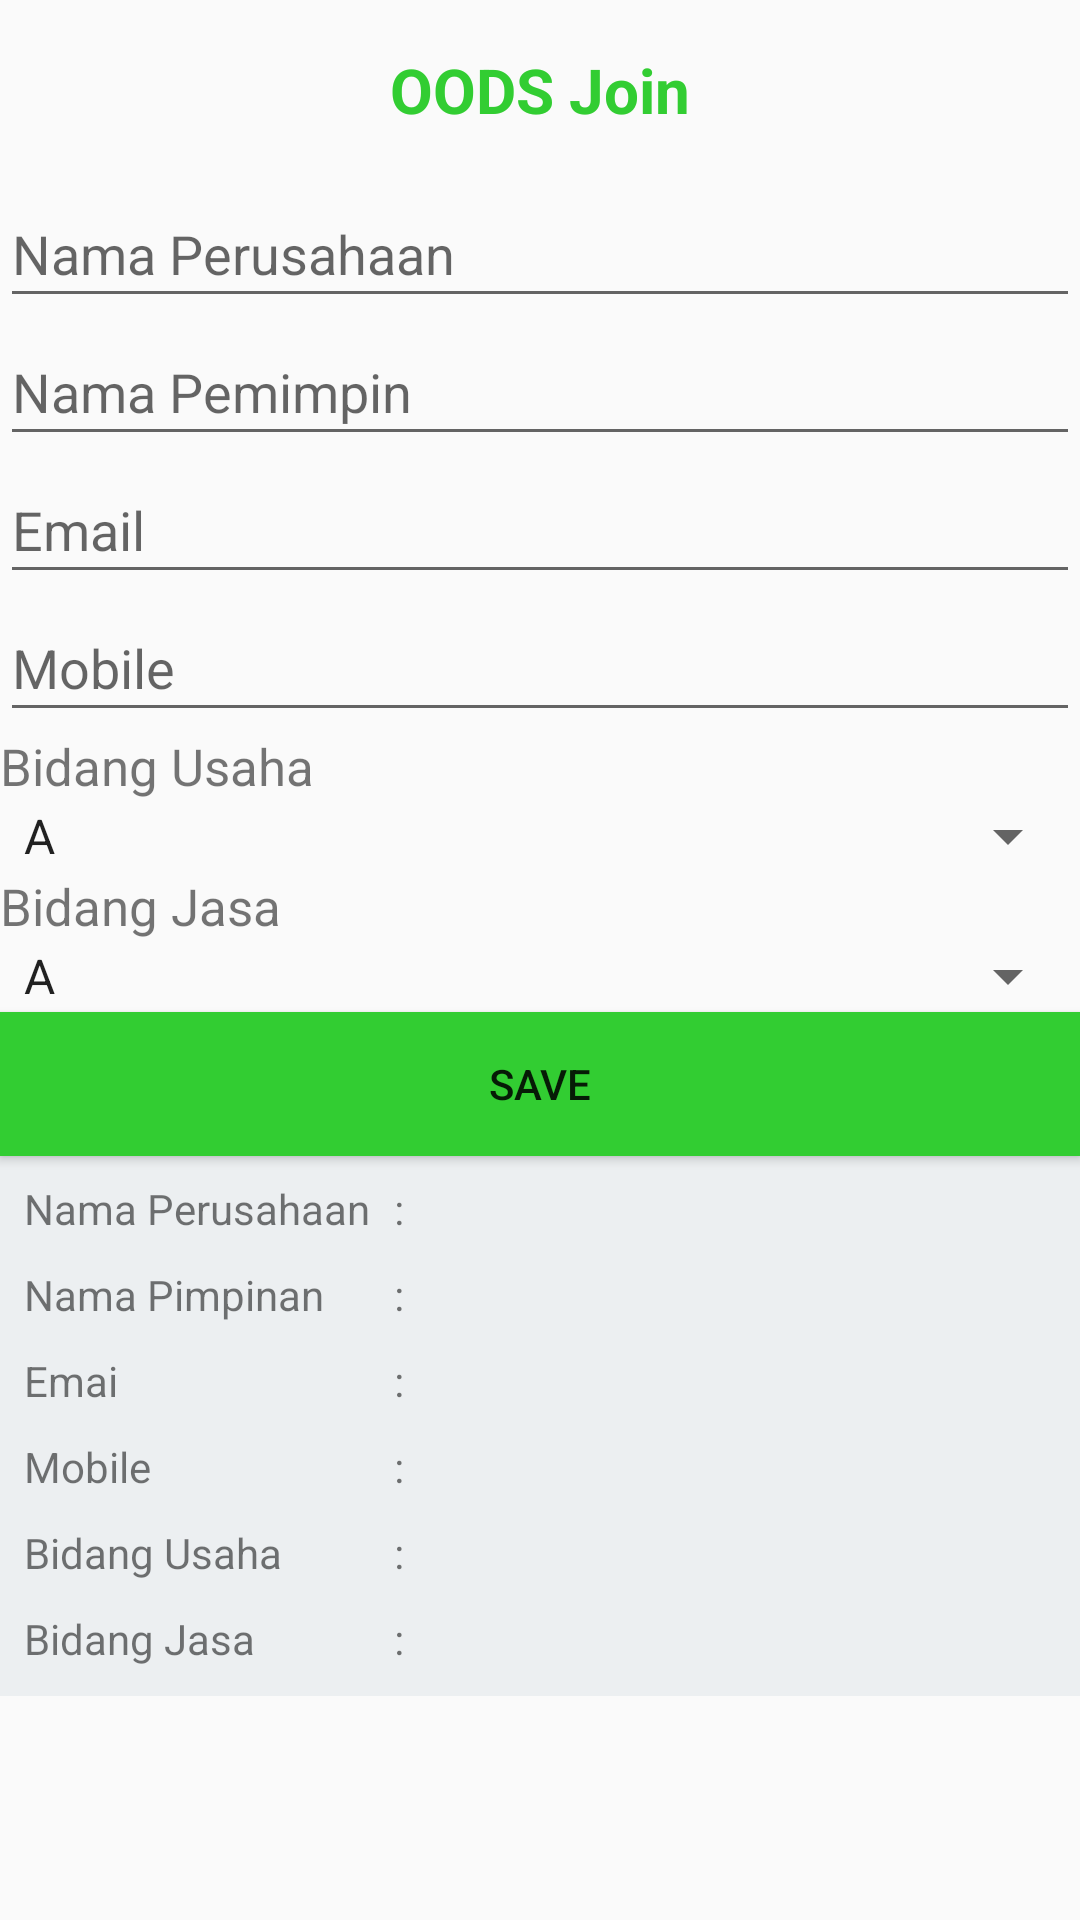

This screen was rendered from an Android layout file. Write that file and the resources it references.
<!-- AndroidManifest.xml: activity theme AppTheme.NoActionBar -->
<!-- res/layout/main.xml -->
<?xml version="1.0" encoding="utf-8"?>
<ScrollView xmlns:android="http://schemas.android.com/apk/res/android"
    xmlns:app="http://schemas.android.com/apk/res-auto"
    xmlns:tools="http://schemas.android.com/tools"
    android:layout_width="fill_parent"
    android:layout_height="match_parent"
    android:scrollbars="vertical"
    tools:context=".component.form_activity">
    <LinearLayout
        android:layout_width="fill_parent"
        android:orientation="vertical"
        android:layout_height="fill_parent">

        <TextView
            android:id="@+id/judulForm"
            android:gravity="center"
            android:layout_width="fill_parent"
            android:layout_height="wrap_content"
            android:text="@string/formTitle"
            android:minHeight="60dp"
            android:textColor="#32CD32"
            android:textStyle="bold"
            android:textSize="10pt">
        </TextView>
<RelativeLayout
    android:layout_width="wrap_content"
    android:layout_height="wrap_content"></RelativeLayout>

        <EditText
            android:id="@+id/txtNamaPerusahaan"
            android:layout_width="match_parent"
            android:layout_height="46dp"
            android:layout_alignParentTop="true"
            android:hint="@string/namaTitle"></EditText>

        <EditText
            android:id="@+id/txtNamaPimpinan"
            android:layout_width="match_parent"
            android:layout_height="46dp"
            android:hint="@string/nrpTitle"></EditText>

        <EditText
            android:id="@+id/txtEmail"
            android:layout_width="match_parent"
            android:layout_height="46dp"
            android:hint="@string/jurTitle"></EditText>

        <EditText
            android:id="@+id/txtMobile"
            android:layout_width="match_parent"
            android:layout_height="46dp"
            android:hint="@string/angkatanTitle"></EditText>

        <TextView
            android:layout_width="match_parent"
            android:layout_height="wrap_content"
            android:text="Bidang Usaha"
            android:textSize="17sp" />

        <Spinner
            android:id="@+id/pilJK"
            android:layout_width="match_parent"
            android:layout_height="wrap_content"
            android:entries="@array/JKlist"
            android:prompt="@string/JK1"></Spinner>

        <TextView
            android:text="Bidang Jasa"
            android:textSize="17sp"
            android:layout_width="match_parent"
            android:layout_height="match_parent" />
        <Spinner
            android:id="@+id/pilJK2"
            android:layout_height="wrap_content"
            android:layout_width="fill_parent"
            android:prompt="@string/JK1"
            android:entries="@array/JKlist"
            >
        </Spinner>

        <Button
            android:id="@+id/btnSubmit"
            android:layout_width="match_parent"
            android:layout_height="wrap_content"
            android:background="#32CD32"
            android:text="@string/SubmitTitle"></Button>

        <LinearLayout
            android:layout_width="match_parent"
            android:layout_height="180dp"
            android:background="#eceff1"
            android:orientation="horizontal">

            <LinearLayout
                android:layout_width="wrap_content"
                android:layout_height="match_parent"
                android:layout_marginLeft="8dp"
                android:layout_marginTop="8dp"
                android:orientation="vertical">

                <TextView
                    android:layout_width="wrap_content"
                    android:layout_height="wrap_content"
                    android:layout_weight="1"
                    android:text="Nama Perusahaan" />

                <TextView
                    android:layout_width="wrap_content"
                    android:layout_height="wrap_content"
                    android:layout_weight="1"
                    android:text="Nama Pimpinan" />

                <TextView
                    android:layout_width="wrap_content"
                    android:layout_height="wrap_content"
                    android:layout_weight="1"
                    android:text="Emai" />

                <TextView
                    android:layout_width="wrap_content"
                    android:layout_height="wrap_content"
                    android:layout_weight="1"
                    android:text="Mobile" />

                <TextView
                    android:layout_width="wrap_content"
                    android:layout_height="wrap_content"
                    android:layout_weight="1"
                    android:text="Bidang Usaha" />

                <TextView
                    android:layout_width="wrap_content"
                    android:layout_height="wrap_content"
                    android:layout_weight="1"
                    android:text="Bidang Jasa" />

            </LinearLayout>

            <LinearLayout
                android:layout_width="wrap_content"
                android:layout_height="match_parent"
                android:layout_marginLeft="8dp"
                android:layout_marginTop="8dp"
                android:orientation="vertical">

                <TextView
                    android:layout_width="wrap_content"
                    android:layout_height="wrap_content"
                    android:layout_weight="1"
                    android:text=":" />

                <TextView
                    android:layout_width="wrap_content"
                    android:layout_height="wrap_content"
                    android:layout_weight="1"
                    android:text=":" />

                <TextView
                    android:layout_width="wrap_content"
                    android:layout_height="wrap_content"
                    android:layout_weight="1"
                    android:text=":" />

                <TextView
                    android:layout_width="wrap_content"
                    android:layout_height="wrap_content"
                    android:layout_weight="1"
                    android:text=":" />

                <TextView
                    android:layout_width="wrap_content"
                    android:layout_height="wrap_content"
                    android:layout_weight="1"
                    android:text=":" />

                <TextView
                    android:layout_width="wrap_content"
                    android:layout_height="wrap_content"
                    android:layout_weight="1"
                    android:text=":" />


            </LinearLayout>

            <LinearLayout
                android:layout_width="match_parent"
                android:layout_height="match_parent"
                android:layout_marginLeft="8dp"
                android:layout_marginTop="8dp"
                android:orientation="vertical">

                <TextView
                    android:id="@+id/hasil_nama"
                    android:layout_width="match_parent"
                    android:layout_height="wrap_content"
                    android:layout_weight="1" />

                <TextView
                    android:id="@+id/hasil_nik"
                    android:layout_width="match_parent"
                    android:layout_height="wrap_content"
                    android:layout_weight="1" />

                <TextView
                    android:id="@+id/hasil_umur"
                    android:layout_width="match_parent"
                    android:layout_height="wrap_content"
                    android:layout_weight="1" />

                <TextView
                    android:id="@+id/hasil_alamat"
                    android:layout_width="match_parent"
                    android:layout_height="wrap_content"
                    android:layout_weight="1" />

                <TextView
                    android:id="@+id/hasil_institusi"
                    android:layout_width="match_parent"
                    android:layout_height="wrap_content"
                    android:layout_weight="1" />

            </LinearLayout>

        </LinearLayout>
    </LinearLayout>
</ScrollView>
<!-- resources referenced by this layout -->
<resources>
  <string-array name="JKlist">
          <item>@string/JK1</item>
          <item>@string/JK2</item>
      </string-array>
  <string name="JK1">A</string>
  <string name="SubmitTitle">Save</string>
  <string name="angkatanTitle">Mobile</string>
  <string name="formTitle">OODS Join</string>
  <string name="jurTitle">Email</string>
  <string name="namaTitle">Nama Perusahaan</string>
  <string name="nrpTitle">Nama Pemimpin</string>
  <style name="AppTheme.NoActionBar">
          <item name="windowActionBar">false</item>
          <item name="windowNoTitle">true</item>
      </style>
  <string name="JK2">B</string>
</resources>
